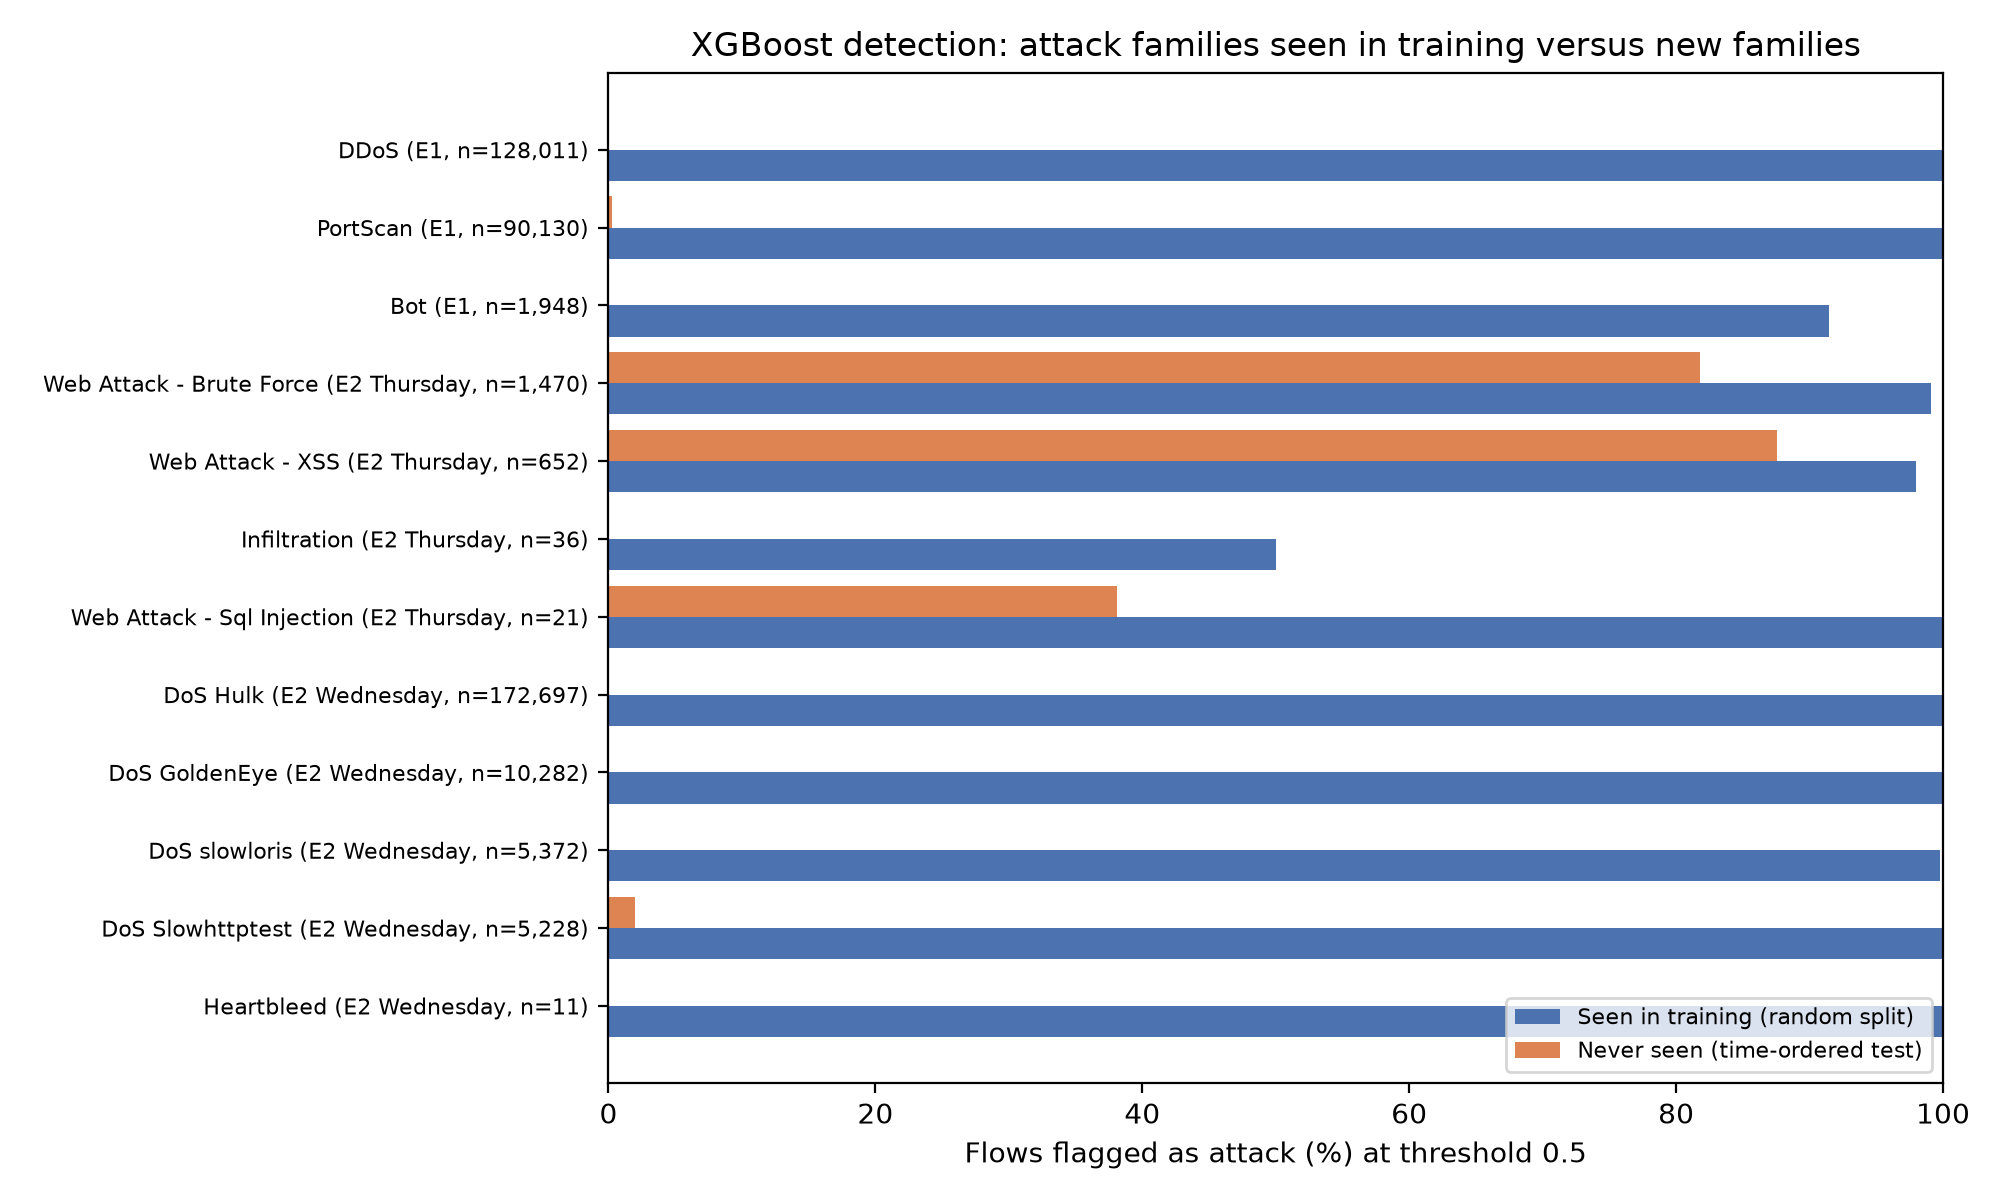

Values plotted in this chart, from the file beside it:
Label, test_day, new_family_pct, new_family_flows, seen_family_pct
DDoS, E1, 0.025, 128011, 99.98
PortScan, E1, 0.2474, 90130, 99.99
Bot, E1, 0.0, 1948, 91.44
Web Attack - Brute Force, E2_Thursday, 81.77, 1470, 99.09
Web Attack - XSS, E2_Thursday, 87.58, 652, 97.96
Infiltration, E2_Thursday, 0.0, 36, 50.0
Web Attack - Sql Injection, E2_Thursday, 38.1, 21, 100.0
DoS Hulk, E2_Wednesday, 0.0, 172697, 99.98
DoS GoldenEye, E2_Wednesday, 0.0, 10282, 100.0
DoS slowloris, E2_Wednesday, 0.0, 5372, 99.75
DoS Slowhttptest, E2_Wednesday, 1.97, 5228, 100.0
Heartbleed, E2_Wednesday, 0.0, 11, 100.0
